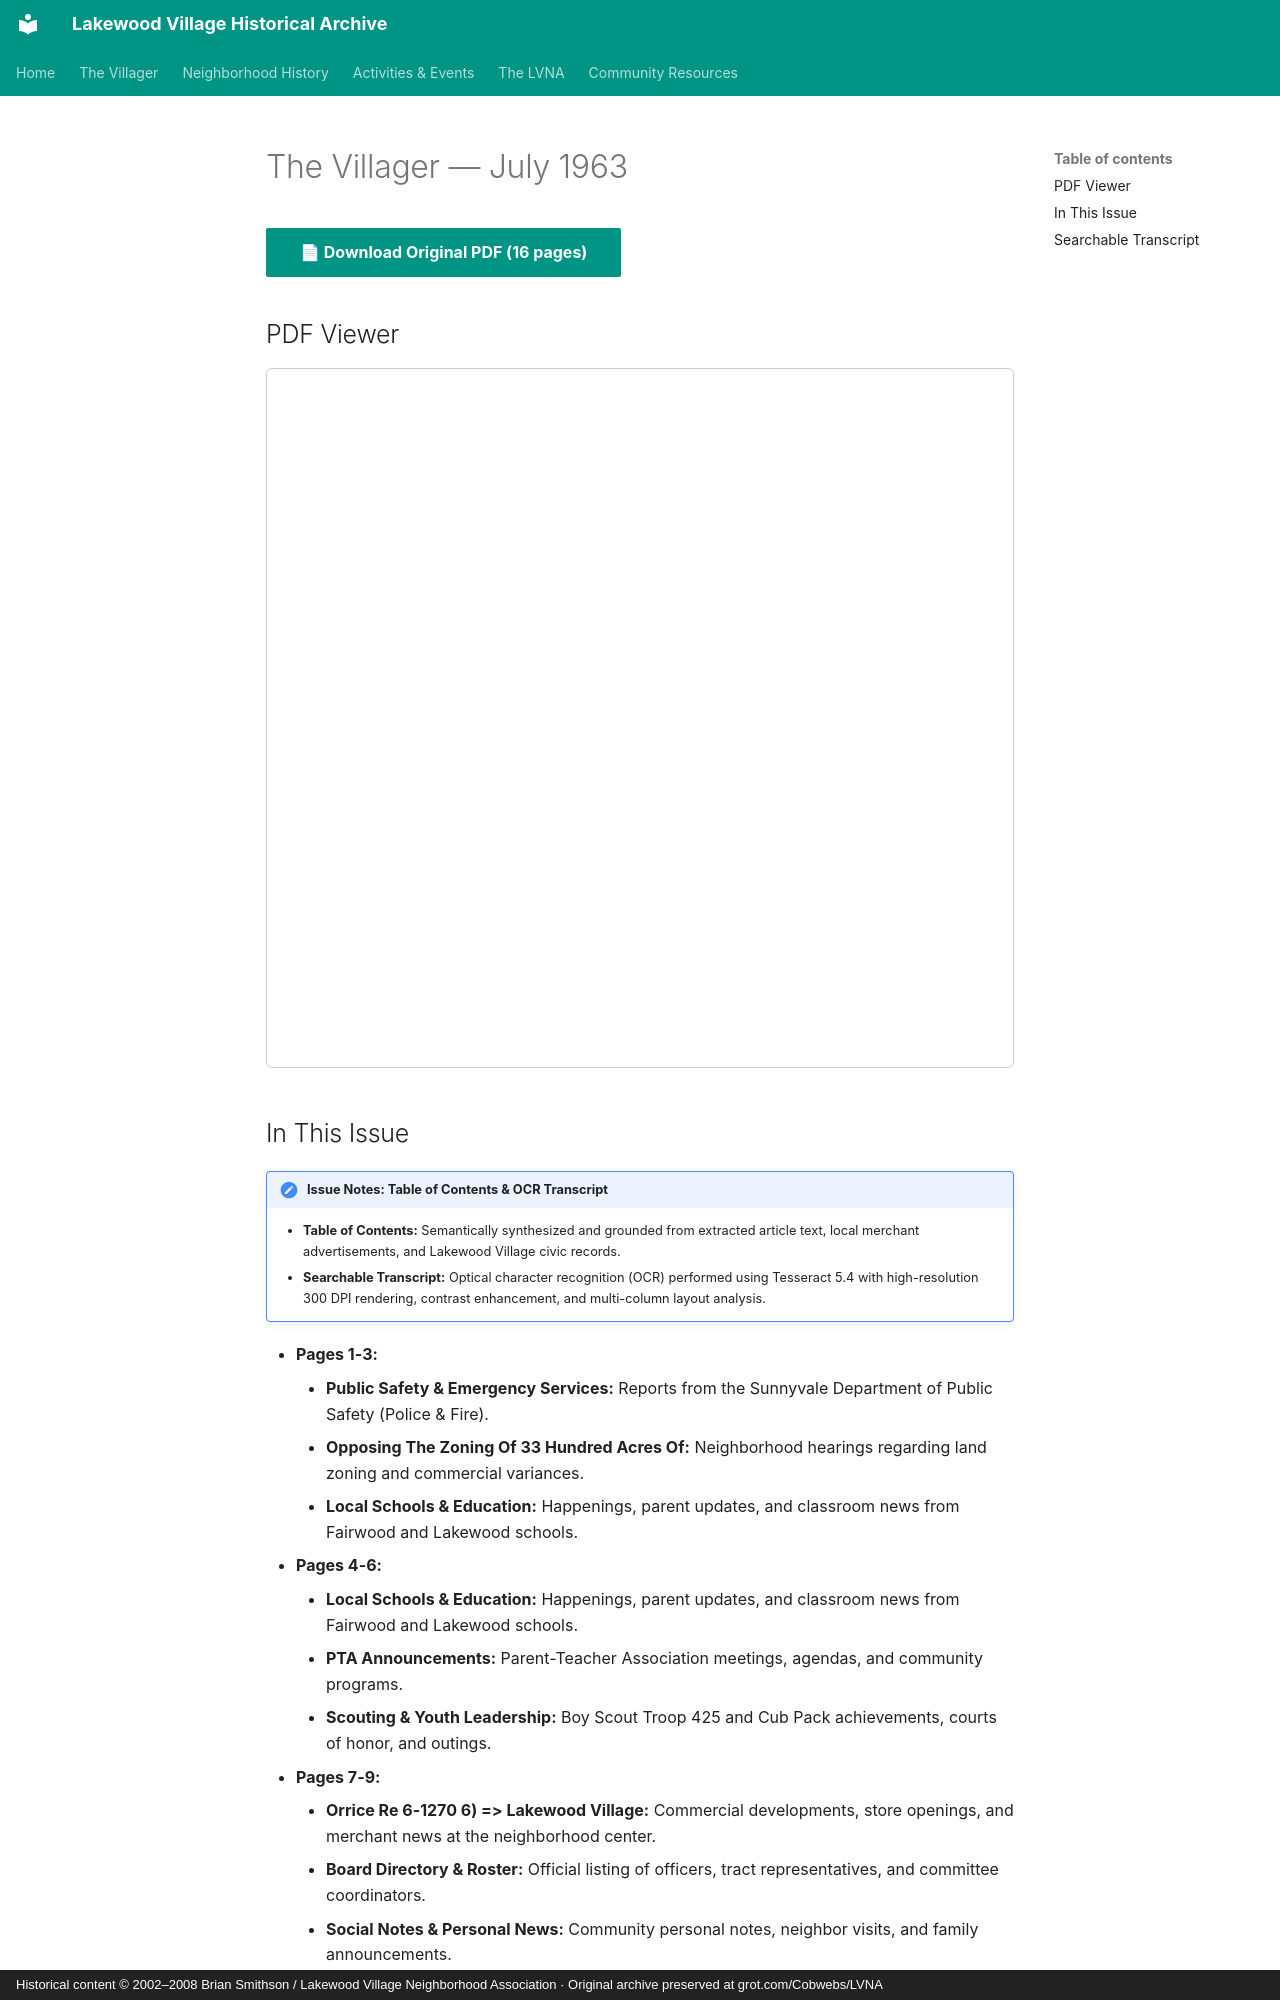

repository: patpat9/lvna_archive · page: Villager/Issues/1963-07/index.html · generator: mkdocs · copyright: Historical content © 2002–2008 Brian Smithson / Lakewood Village Neighborhood Association · Original archive preserved at grot.com/Cobwebs/LVNA

# The Villager — July 1963

[📄 **Download Original PDF** (16 pages)](../Villager_Back_Issues/More_LVRA_Villager/1963-07.pdf){ .md-button .md-button--primary }

## PDF Viewer

<iframe src="../../../Villager/Villager_Back_Issues/More_LVRA_Villager/1963-07.pdf" width="100%" height="700px" style="border: 1px solid #ccc; border-radius: 6px;">
  <p>Your browser does not support inline PDFs. <a href="../../../Villager/Villager_Back_Issues/More_LVRA_Villager/1963-07.pdf">Click here to download.</a></p>
</iframe>

## In This Issue

!!! note "Issue Notes: Table of Contents & OCR Transcript"
    - **Table of Contents:** Semantically synthesized and grounded from extracted article text, local merchant advertisements, and Lakewood Village civic records.
    - **Searchable Transcript:** Optical character recognition (OCR) performed using Tesseract 5.4 with high-resolution 300 DPI rendering, contrast enhancement, and multi-column layout analysis.

- **Pages 1-3:**
    - **Public Safety & Emergency Services:** Reports from the Sunnyvale Department of Public Safety (Police & Fire).
    - **Opposing The Zoning Of 33 Hundred Acres Of:** Neighborhood hearings regarding land zoning and commercial variances.
    - **Local Schools & Education:** Happenings, parent updates, and classroom news from Fairwood and Lakewood schools.
- **Pages 4-6:**
    - **Local Schools & Education:** Happenings, parent updates, and classroom news from Fairwood and Lakewood schools.
    - **PTA Announcements:** Parent-Teacher Association meetings, agendas, and community programs.
    - **Scouting & Youth Leadership:** Boy Scout Troop 425 and Cub Pack achievements, courts of honor, and outings.
- **Pages 7-9:**
    - **Orrice Re 6-1270 6) => Lakewood Village:** Commercial developments, store openings, and merchant news at the neighborhood center.
    - **Board Directory & Roster:** Official listing of officers, tract representatives, and committee coordinators.
    - **Social Notes & Personal News:** Community personal notes, neighbor visits, and family announcements.
- **Pages 10-12:**
    - **Scouting & Youth Leadership:** Boy Scout Troop 425 and Cub Pack achievements, courts of honor, and outings.
    - **Lakewood Shopping Plaza:** Commercial developments, store openings, and merchant news at the neighborhood center.
    - **Lakewood Personal Care:** Services and hours at Lakewood Barber Shop and Lakewood Beauty Salon.
- **Pages 13-15:**
    - **Scouting & Youth Leadership:** Boy Scout Troop 425 and Cub Pack achievements, courts of honor, and outings.
    - **Home Values 1N Lakewood Village Have Been:** Commercial developments, store openings, and merchant news at the neighborhood center.
    - **Of Three Fine Schools, Two Churches {N The:** Service schedules and youth educational classes across neighborhood congregations.
- **Page 16:**
    - **—) Courteous, S Efficient Service 7:** Neighborhood updates and announcements.
    - **Jk Tee Vacation:** Neighborhood updates and announcements.
